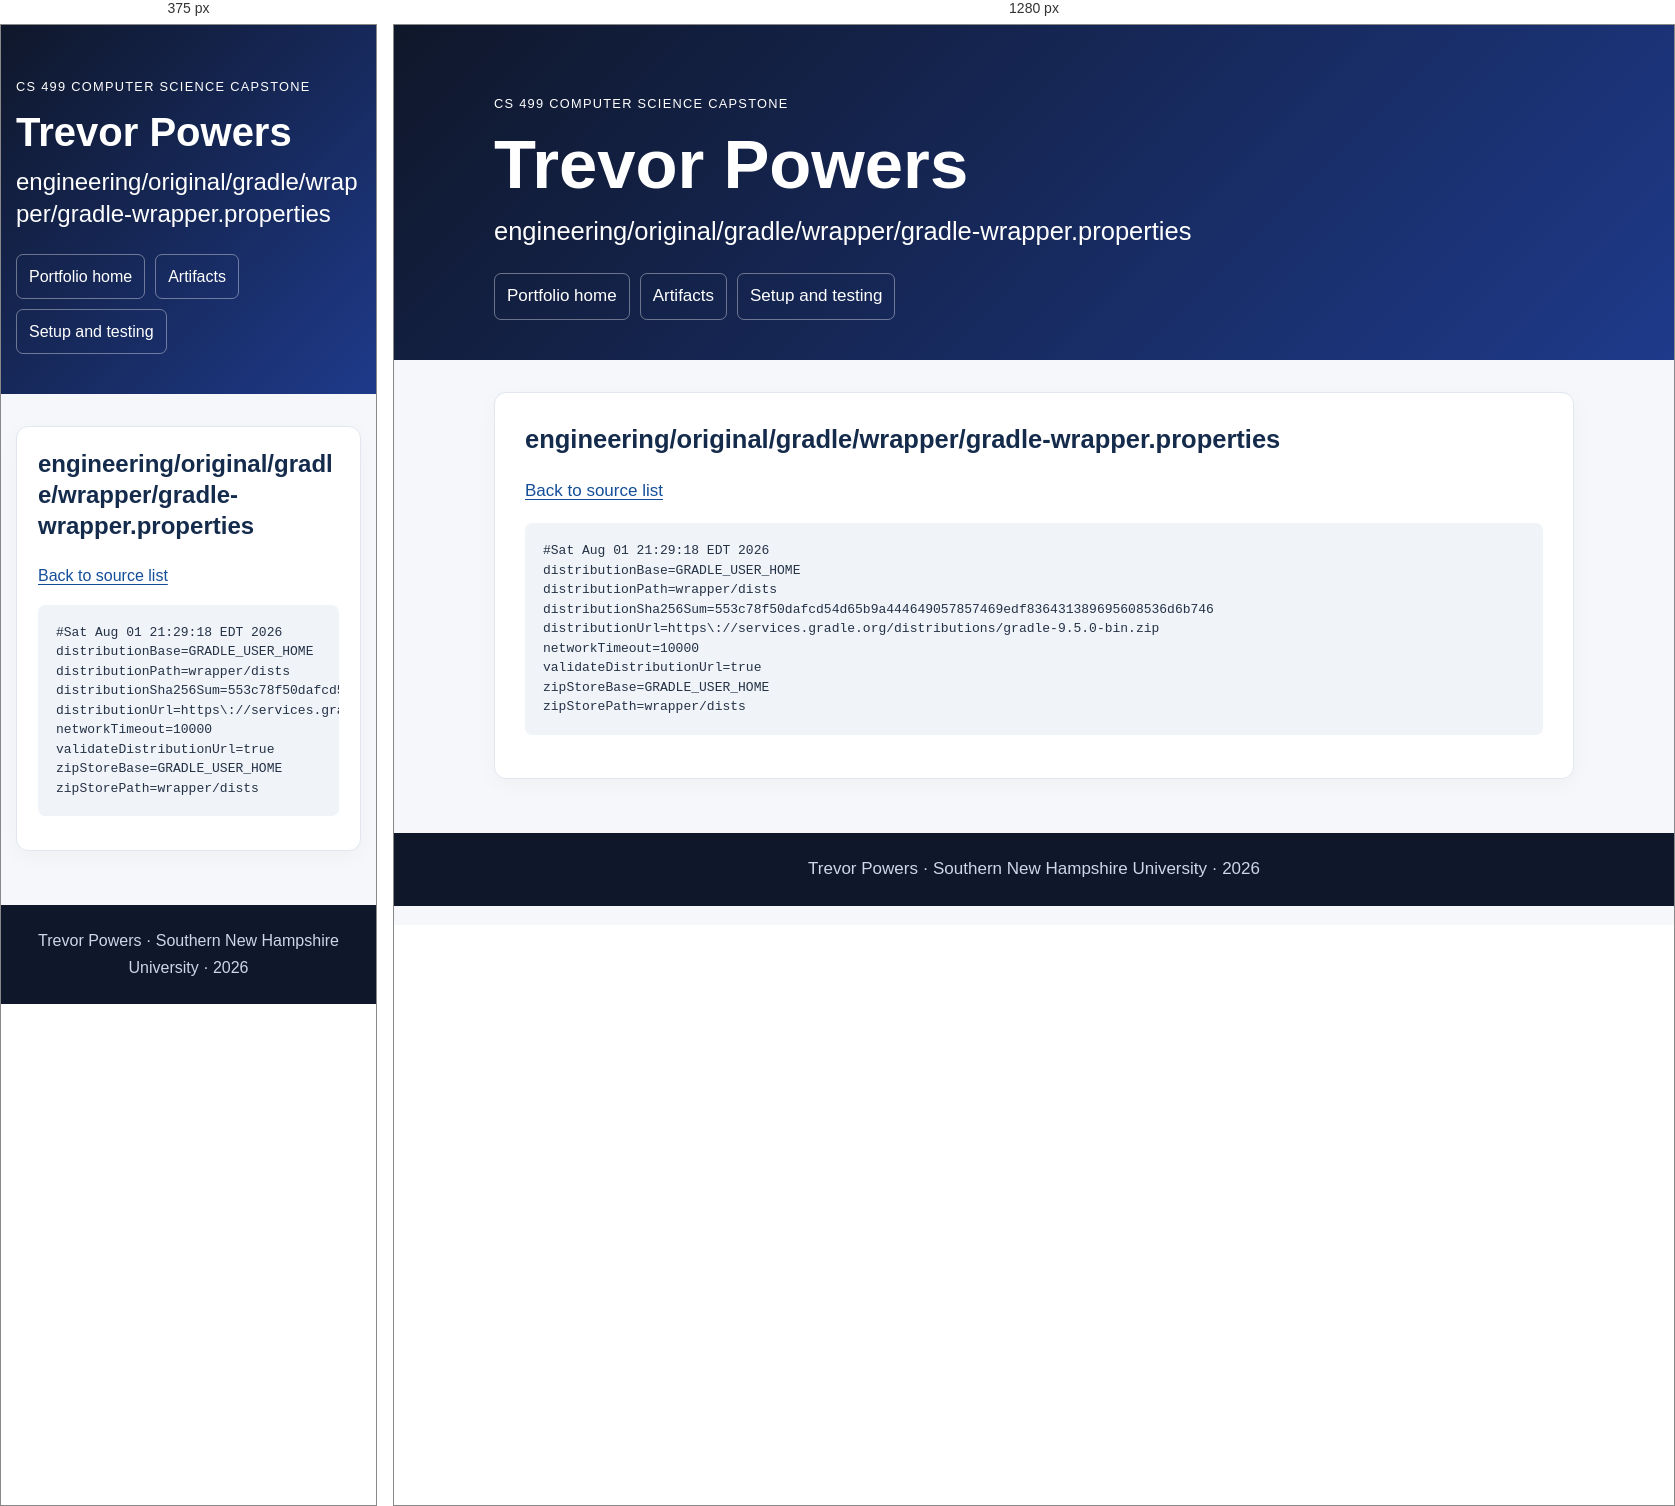
Rendered at 375 px and 1280 px, left to right.

<!-- file: engineering__original__gradle__wrapper__gradle-wrapper.properties.html -->
<!doctype html><html lang="en"><head><meta charset="utf-8"><meta name="viewport" content="width=device-width,initial-scale=1"><title>engineering/original/gradle/wrapper/gradle-wrapper.properties | Trevor Powers</title><meta name="description" content="Trevor Powers CS 499 computer science portfolio with original and enhanced code, narratives, and code review."><link rel="stylesheet" href="../style.css?v=final20261016"></head><body><a class="skip" href="#main">Skip to content</a><header class="hero"><div class="container"><p class="eyebrow">CS 499 Computer Science Capstone</p><h1>Trevor Powers</h1><h2>engineering/original/gradle/wrapper/gradle-wrapper.properties</h2><nav aria-label="Main navigation"><a href="../index.html">Portfolio home</a><a href="../index.html#artifacts">Artifacts</a><a href="../setup.html">Setup and testing</a></nav></div></header><main id="main" class="container"><section class="card"><h2>engineering/original/gradle/wrapper/gradle-wrapper.properties</h2><p><a href="../engineering_code.html">Back to source list</a></p><pre><code>#Sat Aug 01 21:29:18 EDT 2026
distributionBase=GRADLE_USER_HOME
distributionPath=wrapper/dists
distributionSha256Sum=553c78f50dafcd54d65b9a444649057857469edf836431389695608536d6b746
distributionUrl=https\://services.gradle.org/distributions/gradle-9.5.0-bin.zip
networkTimeout=10000
validateDistributionUrl=true
zipStoreBase=GRADLE_USER_HOME
zipStorePath=wrapper/dists
</code></pre></section></main><footer>Trevor Powers · Southern New Hampshire University · 2026</footer></body></html>

/* @media block from style.css */
@media(max-width:640px){.hero{padding-top:38px}.card{padding:21px}body{font-size:16px}table{font-size:.85rem}td,th{padding:8px}}